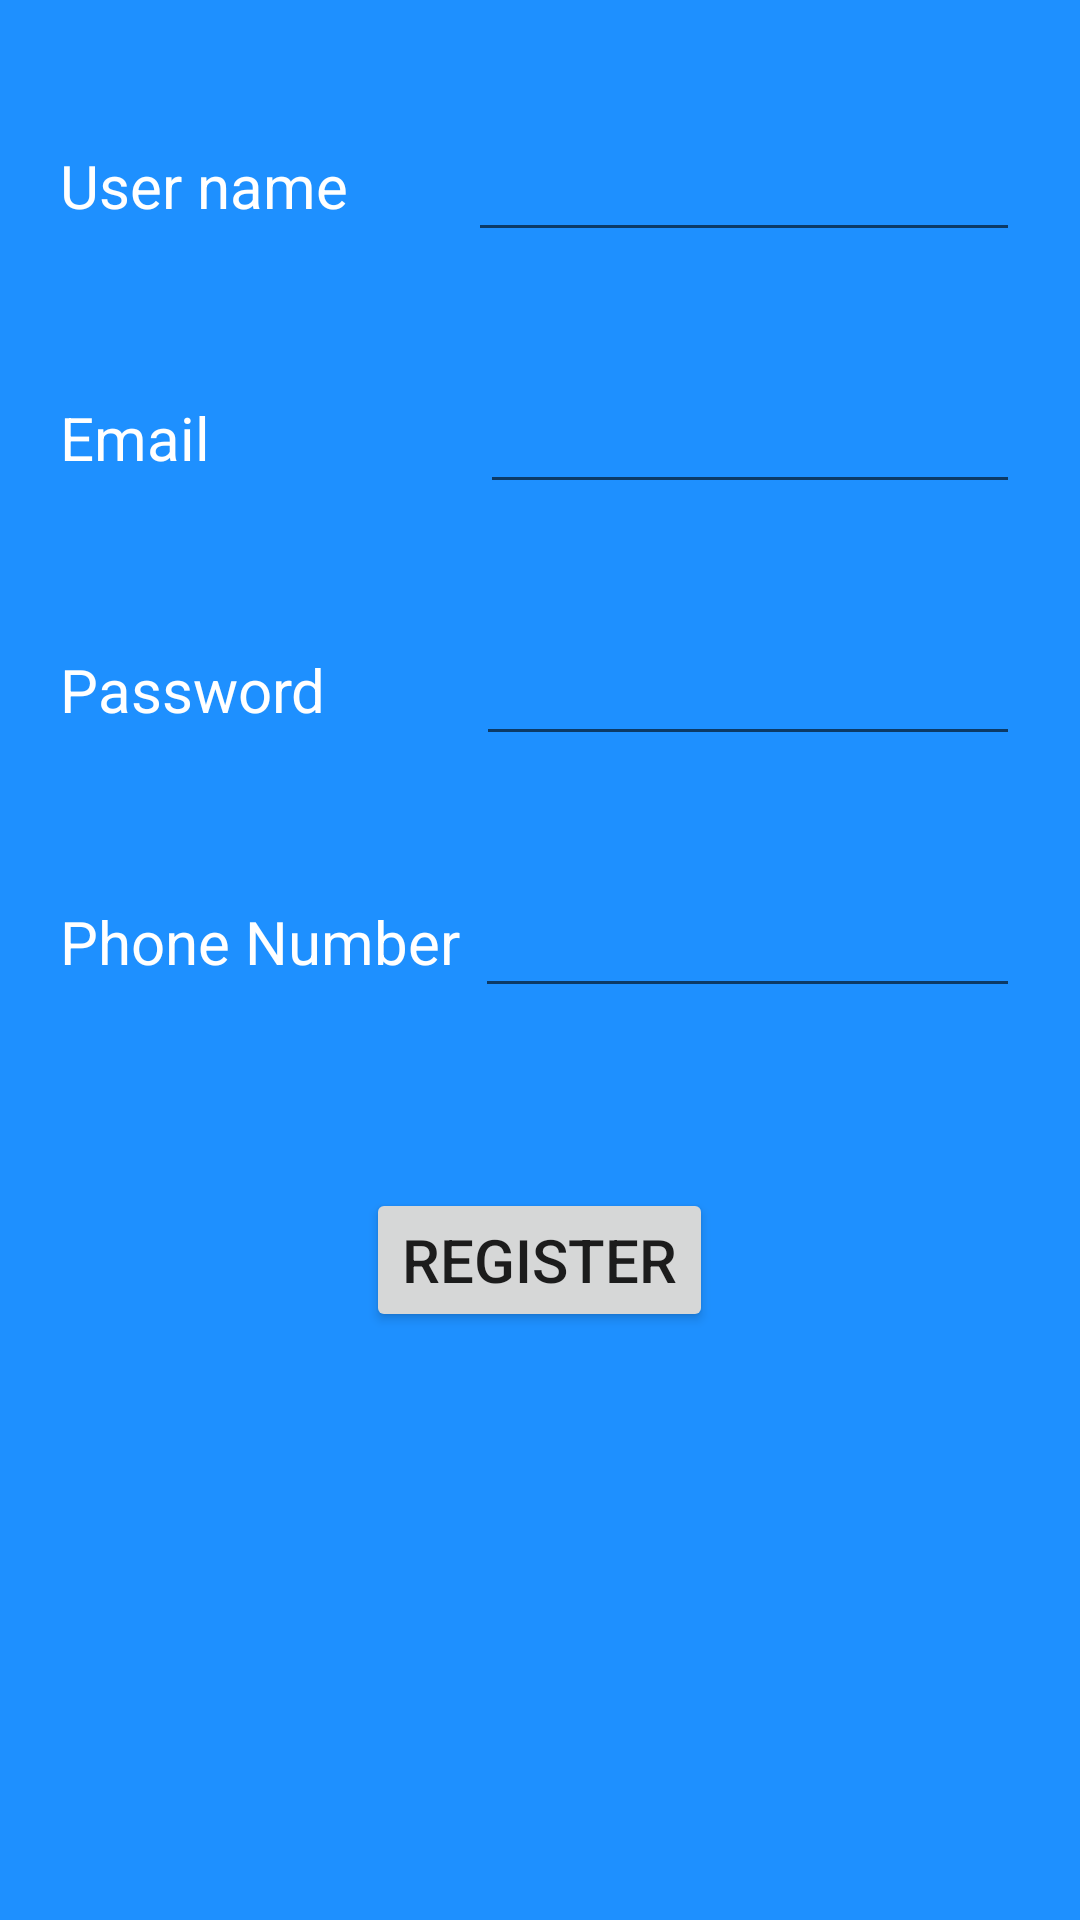

Layout XML and referenced resources for this Android screen:
<!-- AndroidManifest.xml: application theme Theme.Trizone -->
<!-- res/layout/sign_up.xml -->
<?xml version="1.0" encoding="utf-8"?>
<RelativeLayout xmlns:android="http://schemas.android.com/apk/res/android"
    android:layout_width="match_parent"
    android:layout_height="match_parent"
    android:background="@color/dodger_blue"
    android:paddingTop="@dimen/layout_padding">

    <RelativeLayout
        android:id="@+id/userNameLayout"
        android:layout_width="match_parent"
        android:layout_height="wrap_content"
        android:padding="@dimen/layout_padding">

        <TextView
            android:id="@+id/userNameTextView"
            android:layout_width="wrap_content"
            android:layout_height="wrap_content"
            android:layout_centerVertical="true"
            android:text="@string/user_name"
            android:textColor="@color/white"
            android:textSize="@dimen/title_size" />

        <EditText
            android:id="@+id/userNameEditText"
            android:layout_width="wrap_content"
            android:layout_height="wrap_content"
            android:layout_marginLeft="@dimen/button_margin"
            android:layout_toRightOf="@id/userNameTextView"            android:ems="10"
            android:inputType="textPersonName"
            android:textColor="@color/white"
            android:textSize="@dimen/title_size" />

    </RelativeLayout>

    <RelativeLayout
        android:id="@+id/emailLayout"
        android:layout_width="match_parent"
        android:layout_height="wrap_content"
        android:layout_below="@+id/userNameLayout"
        android:padding="@dimen/layout_padding">

        <TextView
            android:id="@+id/emailTextView"
            android:layout_width="wrap_content"
            android:layout_height="wrap_content"
            android:layout_centerVertical="true"
            android:text="@string/email"
            android:textColor="@color/white"
            android:textSize="@dimen/title_size" />

        <EditText
            android:id="@+id/emailEditText"
            android:layout_width="wrap_content"
            android:layout_height="wrap_content"
            android:layout_marginLeft="@dimen/padding_email_text"
            android:layout_toRightOf="@id/emailTextView"            android:ems="10"
            android:inputType="textPersonName"
            android:textColor="@color/white"
            android:textSize="@dimen/title_size" />

    </RelativeLayout>

    <RelativeLayout
        android:id="@+id/passwordLayout"
        android:layout_width="match_parent"
        android:layout_height="wrap_content"
        android:layout_below="@+id/emailLayout"
        android:padding="@dimen/layout_padding">

        <TextView
            android:id="@+id/passwordTextView"
            android:layout_width="wrap_content"
            android:layout_height="wrap_content"
            android:layout_centerVertical="true"
            android:text="@string/password"
            android:textColor="@color/white"
            android:textSize="@dimen/title_size" />

        <EditText
            android:id="@+id/passwordEditText"
            android:layout_width="wrap_content"
            android:layout_height="wrap_content"
            android:layout_marginLeft="@dimen/padding_password_text"
            android:layout_toRightOf="@id/passwordTextView"            android:ems="10"
            android:inputType="textPassword"
            android:textColor="@color/white"
            android:textSize="@dimen/title_size" />

    </RelativeLayout>

    <RelativeLayout
        android:id="@+id/phoneNumberLayout"
        android:layout_width="match_parent"
        android:layout_height="wrap_content"
        android:layout_below="@+id/passwordLayout"
        android:padding="@dimen/layout_padding">

        <TextView
            android:id="@+id/phoneNumberTextView"
            android:layout_width="wrap_content"
            android:layout_height="wrap_content"
            android:layout_centerVertical="true"
            android:text="@string/number"
            android:textColor="@color/white"
            android:textSize="@dimen/title_size" />

        <EditText
            android:id="@+id/phoneNumberEditText"
            android:layout_width="wrap_content"
            android:layout_height="wrap_content"
            android:layout_marginLeft="@dimen/text_margin"
            android:layout_toRightOf="@id/phoneNumberTextView"
            android:ems="10"
            android:inputType="number"
            android:textColor="@color/white"
            android:textSize="@dimen/title_size" />

    </RelativeLayout>

    <Button
        android:id="@+id/registerButton"
        android:layout_width="wrap_content"
        android:layout_height="wrap_content"
        android:layout_below="@+id/phoneNumberLayout"
        android:layout_centerHorizontal="true"
        android:layout_marginTop="@dimen/button_margin"
        android:text="@string/register"
        android:textSize="@dimen/title_size" />


</RelativeLayout>
<!-- resources referenced by this layout -->
<resources>
  <color name="dodger_blue">#1e90ff</color>
  <color name="white">#FFFFFFFF</color>
  <dimen name="button_margin">40dp</dimen>
  <dimen name="layout_padding">20dp</dimen>
  <dimen name="padding_email_text">90dp</dimen>
  <dimen name="padding_password_text">50dp</dimen>
  <dimen name="text_margin">5dp</dimen>
  <dimen name="title_size">20sp</dimen>
  <string name="email">Email</string>
  <string name="number">Phone Number</string>
  <string name="password">Password</string>
  <string name="register">Register</string>
  <string name="user_name">User name</string>
  <style name="Theme.Trizone" parent="Theme.MaterialComponents.DayNight.NoActionBar">
          
          <item name="colorPrimary">@color/teal_700</item>
          <item name="colorPrimaryVariant">@color/purple_700</item>
          <item name="colorOnPrimary">@color/white</item>
          
          <item name="colorSecondary">@color/teal_200</item>
          <item name="colorSecondaryVariant">@color/teal_700</item>
          <item name="colorOnSecondary">@color/black</item>
  
  
          
  
          
      </style>
  <color name="teal_700">#FF018786</color>
  <color name="purple_700">#FF3700B3</color>
  <color name="teal_200">#FF03DAC5</color>
  <color name="black">#FF000000</color>
</resources>
